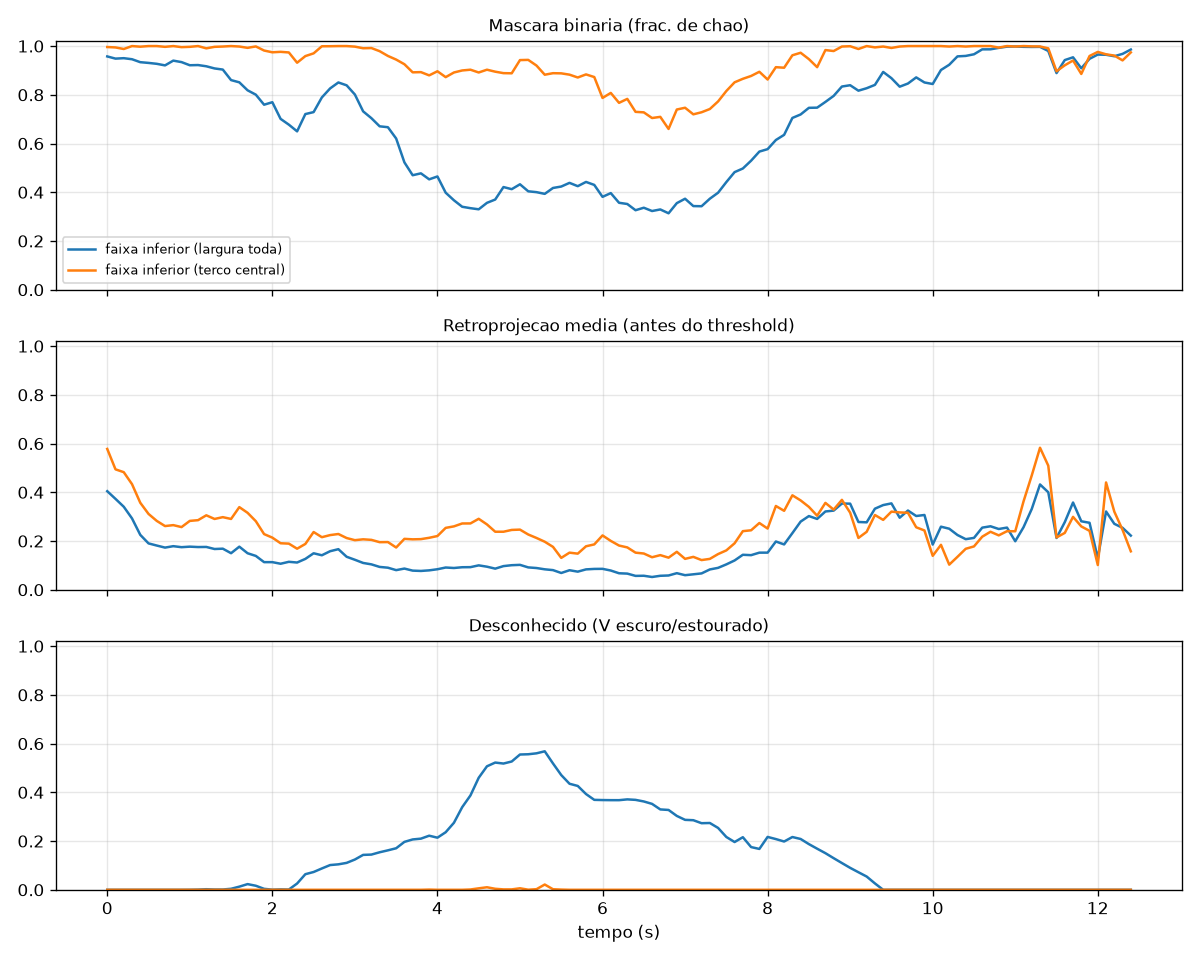

The data file committed next to this chart (first rows):
frame_idx, t, floor_bin_inf, floor_bin_cen, prob_mean_inf, prob_mean_cen, unknown_inf, unknown_cen
0, 0.0, 0.9575, 0.9961, 0.4045, 0.578, 0.0, 0.0
1, 0.1, 0.9485, 0.9944, 0.373, 0.4942, 0.0, 0.0
2, 0.2, 0.9503, 0.988, 0.3407, 0.4826, 0.0, 0.0
3, 0.3, 0.946, 1.0, 0.2928, 0.4335, 0.0, 0.0
4, 0.4, 0.9339, 0.9975, 0.2254, 0.3571, 0.0, 0.0
5, 0.5, 0.9309, 1.0, 0.1903, 0.3113, 0.0, 0.0
6, 0.6, 0.9272, 1.0, 0.1814, 0.2826, 0.0, 0.0
7, 0.7, 0.9207, 0.9969, 0.173, 0.2614, 0.0, 0.0
8, 0.8, 0.9403, 1.0, 0.1788, 0.2653, 0.0, 0.0
9, 0.9, 0.9342, 0.9956, 0.1748, 0.2572, 0.0, 0.0
10, 1.0, 0.9213, 0.9969, 0.1769, 0.2826, 0.0002083, 0.0
11, 1.1, 0.9221, 1.0, 0.1753, 0.2856, 0.0009028, 0.0
12, 1.2, 0.9171, 0.9907, 0.1757, 0.3056, 0.002361, 0.0
13, 1.3, 0.9082, 0.9969, 0.1672, 0.2906, 0.00125, 0.0
14, 1.4, 0.9035, 0.9981, 0.1686, 0.298, 0.001181, 0.0
15, 1.5, 0.8603, 1.0, 0.15, 0.2906, 0.004167, 0.0
16, 1.6, 0.8512, 0.9981, 0.1768, 0.3392, 0.01292, 0.0
17, 1.7, 0.8185, 0.9927, 0.1498, 0.3158, 0.02333, 0.0
18, 1.8, 0.8005, 0.9985, 0.1389, 0.2814, 0.0166, 0.0
19, 1.9, 0.7593, 0.9817, 0.1133, 0.2284, 0.003958, 0.0
20, 2.0, 0.7696, 0.9745, 0.1133, 0.2139, 0.000625, 0.0
21, 2.1, 0.7012, 0.9763, 0.1068, 0.1909, 0.001667, 0.0
22, 2.2, 0.6774, 0.9738, 0.1147, 0.1893, 0.001042, 0.0
23, 2.3, 0.65, 0.9317, 0.1118, 0.1684, 0.02576, 0.0
24, 2.4, 0.7209, 0.9589, 0.1267, 0.188, 0.06403, 0.0
25, 2.5, 0.729, 0.9701, 0.1497, 0.2369, 0.07306, 0.0
26, 2.6, 0.7892, 0.9992, 0.1416, 0.2157, 0.08757, 0.0
27, 2.7, 0.8262, 0.9994, 0.1582, 0.2243, 0.1015, 0.0
28, 2.8, 0.8506, 1.0, 0.1665, 0.2288, 0.1045, 0.0
29, 2.9, 0.8389, 1.0, 0.1354, 0.2123, 0.1105, 0.0
30, 3.0, 0.8011, 0.9977, 0.1231, 0.2035, 0.1242, 0.0
31, 3.1, 0.732, 0.9911, 0.11, 0.207, 0.1433, 0.0
32, 3.2, 0.704, 0.9919, 0.1042, 0.2048, 0.1445, 0.0
33, 3.3, 0.6706, 0.979, 0.09371, 0.1953, 0.154, 0.0
34, 3.4, 0.6669, 0.9595, 0.0905, 0.1957, 0.1619, 0.0
35, 3.5, 0.6206, 0.9445, 0.08054, 0.1734, 0.1705, 0.0
36, 3.6, 0.5226, 0.9254, 0.0869, 0.2089, 0.1967, 0.0
37, 3.7, 0.4699, 0.8922, 0.0785, 0.2069, 0.2067, 0.0
38, 3.8, 0.4776, 0.893, 0.07721, 0.2077, 0.2099, 0.0
39, 3.9, 0.453, 0.8798, 0.0796, 0.2132, 0.222, 0.0008307
40, 4.0, 0.4648, 0.8966, 0.08418, 0.2205, 0.2139, 0.0
41, 4.1, 0.3981, 0.8725, 0.09127, 0.254, 0.2363, 0.0
42, 4.2, 0.367, 0.8916, 0.08931, 0.2602, 0.2751, 0.0
43, 4.3, 0.3404, 0.8999, 0.0924, 0.272, 0.3392, 0.0
44, 4.4, 0.3347, 0.903, 0.09279, 0.2722, 0.3873, 0.001246
45, 4.5, 0.33, 0.8916, 0.1001, 0.2912, 0.4598, 0.006023
46, 4.6, 0.3565, 0.903, 0.09465, 0.2682, 0.5069, 0.01038
47, 4.7, 0.3701, 0.8949, 0.08665, 0.2382, 0.5222, 0.004154
48, 4.8, 0.4213, 0.8889, 0.09705, 0.2381, 0.5182, 0.001661
49, 4.9, 0.4126, 0.8883, 0.1008, 0.2455, 0.5266, 0.001661
50, 5.0, 0.4327, 0.9425, 0.1022, 0.2468, 0.5553, 0.006231
51, 5.1, 0.4039, 0.9433, 0.09175, 0.2268, 0.5563, 0.0004154
52, 5.2, 0.4004, 0.92, 0.08919, 0.2126, 0.5601, 0.002492
53, 5.3, 0.3934, 0.8825, 0.08389, 0.1971, 0.5685, 0.0216
54, 5.4, 0.4176, 0.8887, 0.08059, 0.176, 0.5186, 0.002285
55, 5.5, 0.4235, 0.8881, 0.06883, 0.1308, 0.4709, 0.0008307
56, 5.6, 0.4385, 0.8827, 0.08011, 0.1523, 0.4353, 0.0
57, 5.7, 0.4249, 0.871, 0.07427, 0.1482, 0.4263, 0.0
58, 5.8, 0.4424, 0.8837, 0.0836, 0.1784, 0.3931, 0.0
59, 5.9, 0.4301, 0.8729, 0.0855, 0.1861, 0.3692, 0.0
... 65 more rows
